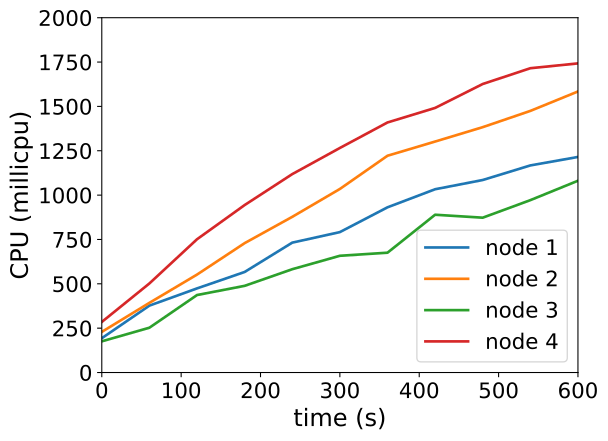

Values plotted in this chart, from the file beside it:
timestamp, ppgcc-m02_pod_amount, ppgcc-m02_memory, ppgcc-m02_cpu, ppgcc-m03_pod_amount, ppgcc-m03_memory, ppgcc-m03_cpu, ppgcc-m04_pod_amount, ppgcc-m04_memory, ppgcc-m04_cpu, ppgcc-m05_pod_amount, ppgcc-m05_memory, ppgcc-m05_cpu
0, 5, 1118884, 193375114, 5, 1087716, 229090993, 5, 1093056, 175750440, 5, 1091028, 285090711
60, 5, 1123108, 377183366, 5, 1092468, 392766450, 5, 1097148, 252655598, 5, 1098420, 502135525
120, 5, 1127332, 474206740, 5, 1097748, 552129022, 5, 1101768, 436809820, 5, 1101984, 751251236
180, 5, 1129708, 566812965, 5, 1102368, 729332547, 5, 1103616, 488623260, 5, 1106736, 943977029
240, 5, 1133668, 732151724, 5, 1106856, 877578312, 5, 1105068, 582342104, 5, 1108980, 1118394177
300, 5, 1134856, 791537303, 5, 1108968, 1034725475, 5, 1107972, 658024922, 5, 1112280, 1265736051
360, 5, 1138024, 931239584, 5, 1113192, 1221954895, 5, 1109292, 675410706, 5, 1115316, 1409530381
420, 5, 1140796, 1033113425, 5, 1113456, 1301967596, 5, 1111932, 889398814, 5, 1117956, 1491457925
480, 5, 1142116, 1085167662, 5, 1115832, 1383079907, 5, 1112988, 872782768, 5, 1121124, 1626367382
540, 5, 1145680, 1167330731, 5, 1119528, 1474669382, 5, 1116684, 971667687, 5, 1123236, 1715243299
600, 5, 1146208, 1215167314, 5, 1122960, 1584185466, 5, 1116684, 1081000679, 5, 1125216, 1742466151
